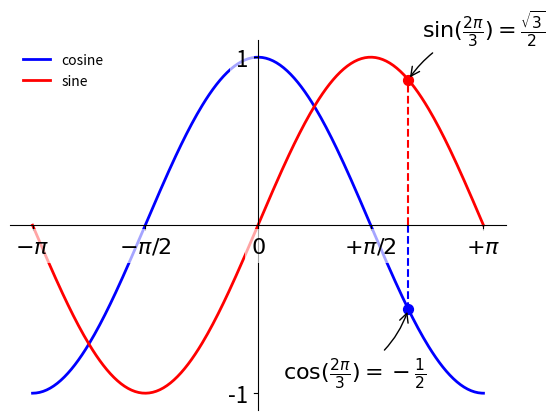

Generate this figure with matplotlib:
import numpy as np
import matplotlib.pyplot as plt

x = np.linspace(-np.pi, np.pi, 256, endpoint=True)
c, s = np.cos(x), np.sin(x)

plt.plot(x, c, color="blue", linewidth=2.0, linestyle="-", label="cosine")
plt.plot(x, s, color="red",  linewidth=2.0, linestyle="-", label="sine")
plt.legend(loc='upper left', frameon=False)

t = 2*np.pi/3
plt.plot([t, t], [0, np.cos(t)], color='blue', linewidth=1.5, linestyle="--")
plt.scatter([t], [np.cos(t)], 50, color='blue')

plt.annotate(r'$\sin(\frac{2\pi}{3})=\frac{\sqrt{3}}{2}$',
             xy=(t, np.sin(t)), xycoords='data',
             xytext=(+10, +30), textcoords='offset points', fontsize=16,
             arrowprops=dict(arrowstyle="->", connectionstyle="arc3,rad=.2"))

plt.plot([t, t], [0, np.sin(t)], color='red', linewidth=1.5, linestyle="--")
plt.scatter([t], [np.sin(t)], 50, color='red')

plt.annotate(r'$\cos(\frac{2\pi}{3})=-\frac{1}{2}$',
             xy=(t, np.cos(t)), xycoords='data',
             xytext=(-90, -50), textcoords='offset points', fontsize=16,
             arrowprops=dict(arrowstyle="->", connectionstyle="arc3,rad=.2"))

plt.xlim(x.min()*1.1, x.max()*1.1)
plt.xticks([-np.pi, -np.pi/2, 0, np.pi/2, np.pi],
           [r'$-\pi$', r'$-\pi/2$', r'$0$', r'$+\pi/2$', r'$+\pi$'])
plt.ylim(c.min()*1.1, c.max()*1.1)
plt.yticks([-1, 1])
ax = plt.gca()
ax.spines['right'].set_color('none')
ax.spines['top'].set_color('none')
ax.xaxis.set_ticks_position('bottom')
ax.spines['bottom'].set_position(('data', 0))
ax.yaxis.set_ticks_position('left')
ax.spines['left'].set_position(('data', 0))
ax.set_axisbelow(False)
for label in ax.get_xticklabels() + ax.get_yticklabels():
    label.set_fontsize(16)
    label.set_bbox(dict(facecolor='white', edgecolor='None', alpha=0.65))

plt.show()
